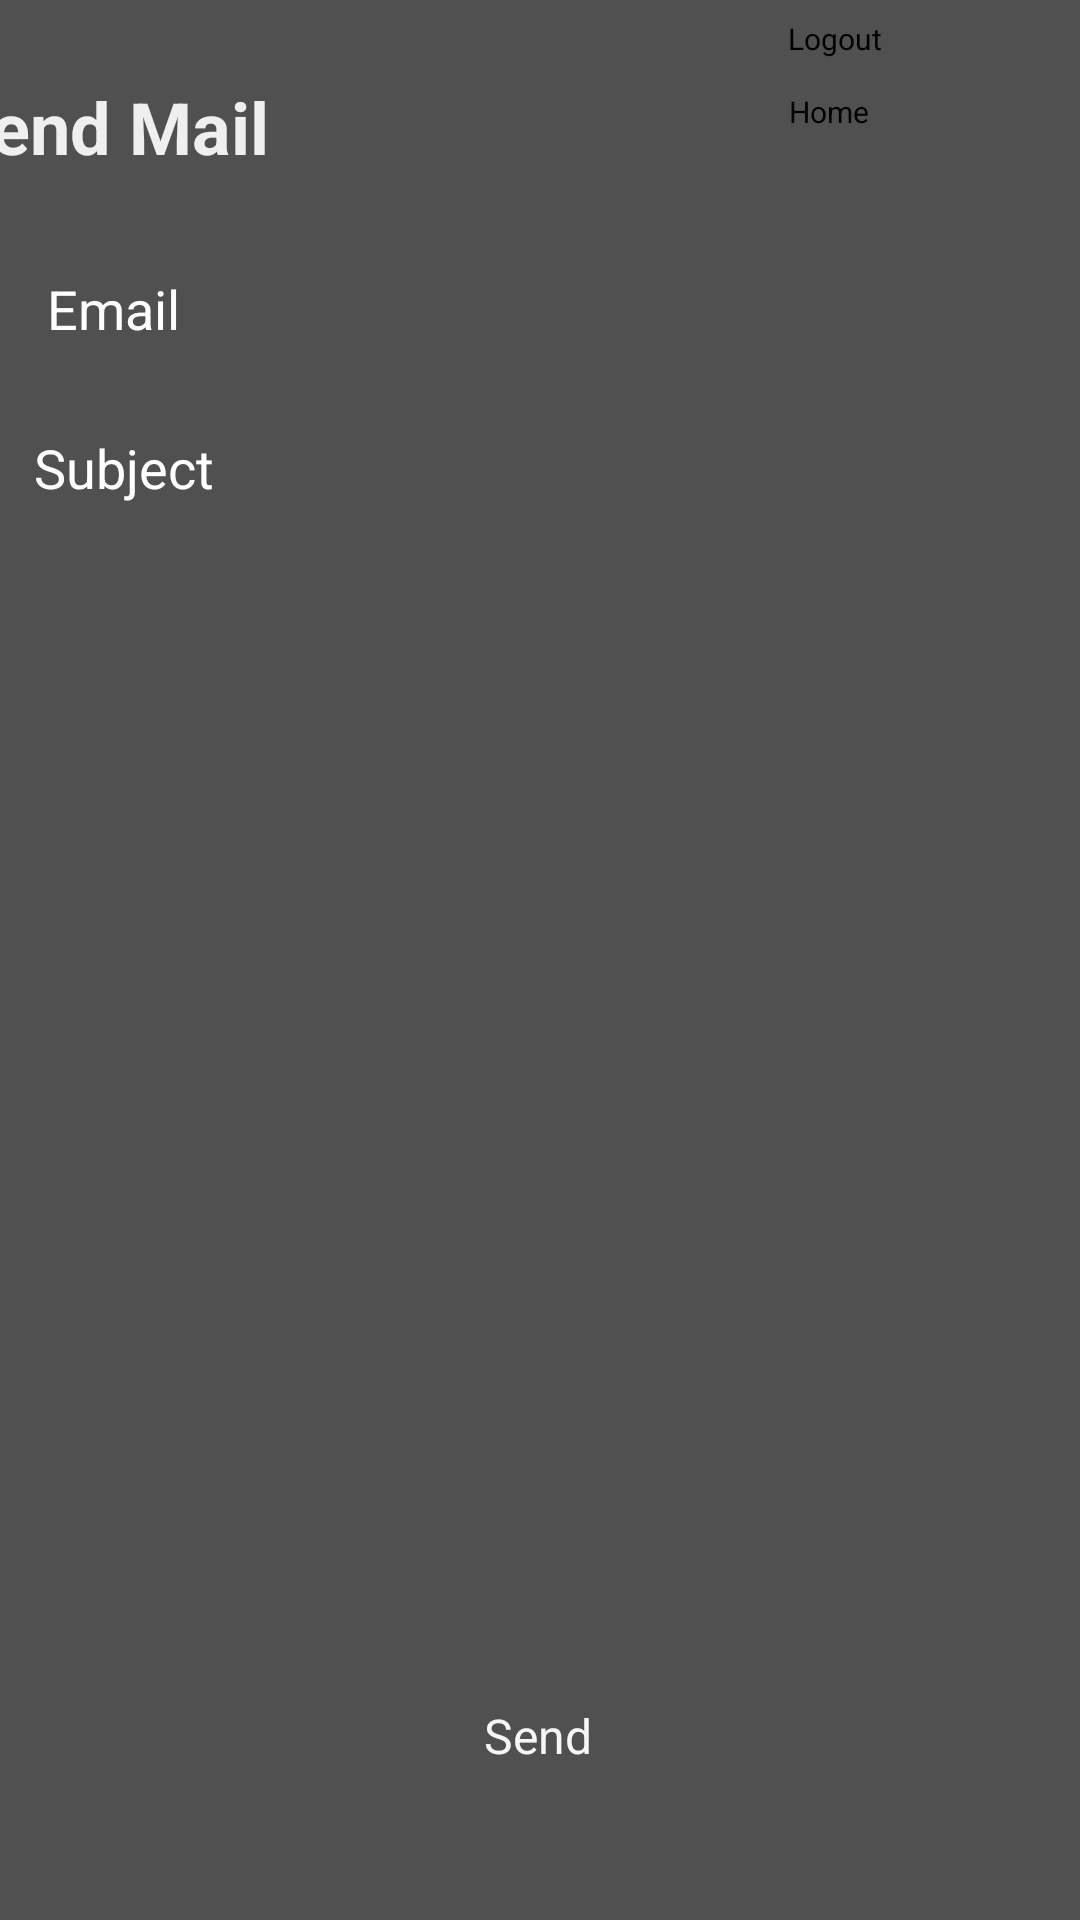

This screen was rendered from an Android layout file. Write that file and the resources it references.
<!-- AndroidManifest.xml: application theme Theme.HealthIsWealth -->
<!-- res/layout/activity_send_mail.xml -->
<?xml version="1.0" encoding="utf-8"?>
<androidx.constraintlayout.widget.ConstraintLayout xmlns:android="http://schemas.android.com/apk/res/android"
    xmlns:app="http://schemas.android.com/apk/res-auto"
    xmlns:tools="http://schemas.android.com/tools"
    android:layout_width="match_parent"
    android:layout_height="match_parent"
    android:background="#505050"
    android:hapticFeedbackEnabled="true"
    tools:context=".MainActivity">


    <TextView
        android:id="@+id/hello"
        android:layout_width="532dp"
        android:layout_height="86dp"
        android:background="@drawable/input_bg"
        android:paddingLeft="90sp"
        android:paddingTop="26sp"
        android:text="Send Mail"
        android:textColor="#EFEFEF"
        android:textColorHint="#C36666"
        android:textSize="24sp"
        android:textStyle="bold"
        app:layout_constraintEnd_toEndOf="parent"
        app:layout_constraintHorizontal_bias="0.628"
        app:layout_constraintStart_toStartOf="parent"
        app:layout_constraintTop_toTopOf="parent" />

    <Button
        android:id="@+id/Logout_btn"
        android:layout_width="83dp"
        android:layout_height="34dp"
        android:backgroundTint="#D4D4D2"
        android:text="Logout"
        android:textColor="#000000"
        android:textSize="10sp"
        app:layout_constraintBottom_toBottomOf="parent"
        app:layout_constraintEnd_toEndOf="parent"
        app:layout_constraintHorizontal_bias="0.948"
        app:layout_constraintStart_toStartOf="parent"
        app:layout_constraintTop_toTopOf="parent"
        app:layout_constraintVertical_bias="0.01" />

    <Button
        android:id="@+id/Btn_home"
        android:layout_width="83dp"
        android:layout_height="34dp"
        android:backgroundTint="#D4D4D2"
        android:text="Home"
        android:textColor="#000000"
        android:textSize="10sp"
        app:layout_constraintBottom_toBottomOf="parent"
        app:layout_constraintEnd_toEndOf="parent"
        app:layout_constraintHorizontal_bias="0.949"
        app:layout_constraintStart_toStartOf="parent"
        app:layout_constraintTop_toTopOf="parent"
        app:layout_constraintVertical_bias="0.05" />

    <EditText
        android:id="@+id/Subject"
        android:layout_width="380dp"
        android:layout_height="56dp"
        android:background="@drawable/input_bg"
        android:ems="10"
        android:hint="Subject"
        android:inputType="text"
        android:paddingLeft="20sp"
        android:paddingRight="20sp"
        android:textColor="#FFFFFF"
        android:textColorHint="#FFFFFF"
        android:textSize="18sp"
        app:layout_constraintBottom_toBottomOf="parent"
        app:layout_constraintEnd_toEndOf="parent"
        app:layout_constraintHorizontal_bias="0.461"
        app:layout_constraintStart_toStartOf="parent"
        app:layout_constraintTop_toTopOf="parent"
        app:layout_constraintVertical_bias="0.246" />

    <EditText
        android:id="@+id/mail"
        android:layout_width="380dp"
        android:layout_height="56dp"
        android:background="@drawable/input_bg"
        android:ems="10"
        android:hint=" Email"
        android:inputType="textEmailAddress"
        android:paddingLeft="20sp"
        android:paddingRight="20sp"
        android:textColor="#FFFFFF"
        android:textColorHint="#FFFFFF"
        android:textSize="18sp"
        app:barrierMargin="10sp"
        app:layout_constraintBottom_toBottomOf="parent"
        app:layout_constraintEnd_toEndOf="parent"
        app:layout_constraintHorizontal_bias="0.461"
        app:layout_constraintStart_toStartOf="parent"
        app:layout_constraintTop_toTopOf="parent"
        app:layout_constraintVertical_bias="0.155" />

    <EditText
        android:id="@+id/Content"
        android:layout_width="380dp"
        android:layout_height="450dp"
        android:background="@drawable/back2222"
        android:cursorVisible="true"
        android:ems="10"
        android:fadingEdge="vertical"
        android:fadingEdgeLength="10sp"
        android:gravity="top|start"
        android:inputType="textMultiLine"
        android:outlineProvider="paddedBounds"
        android:padding="20sp"
        android:requiresFadingEdge="horizontal|vertical"
        android:textAllCaps="true"
        android:textColor="#FFFFFF"
        android:textColorHint="#FFFFFF"
        android:textSize="18sp"
        app:layout_constraintBottom_toBottomOf="parent"
        app:layout_constraintEnd_toEndOf="parent"
        app:layout_constraintHorizontal_bias="0.483"
        app:layout_constraintStart_toStartOf="parent"
        app:layout_constraintTop_toTopOf="@+id/hello"
        app:layout_constraintVertical_bias="0.673" />

    <Button
        android:id="@+id/button"
        android:layout_width="wrap_content"
        android:layout_height="wrap_content"
        android:backgroundTint="#1C1C1C"
        android:text="Send"
        android:textColor="#F6F6F6"
        android:textSize="16sp"
        app:layout_constraintBottom_toBottomOf="parent"
        app:layout_constraintEnd_toEndOf="parent"
        app:layout_constraintHorizontal_bias="0.498"
        app:layout_constraintStart_toStartOf="parent"
        app:layout_constraintTop_toTopOf="@+id/hello"
        app:layout_constraintVertical_bias="0.918" />


</androidx.constraintlayout.widget.ConstraintLayout>
<!-- resources referenced by this layout -->
<resources>

</resources>
